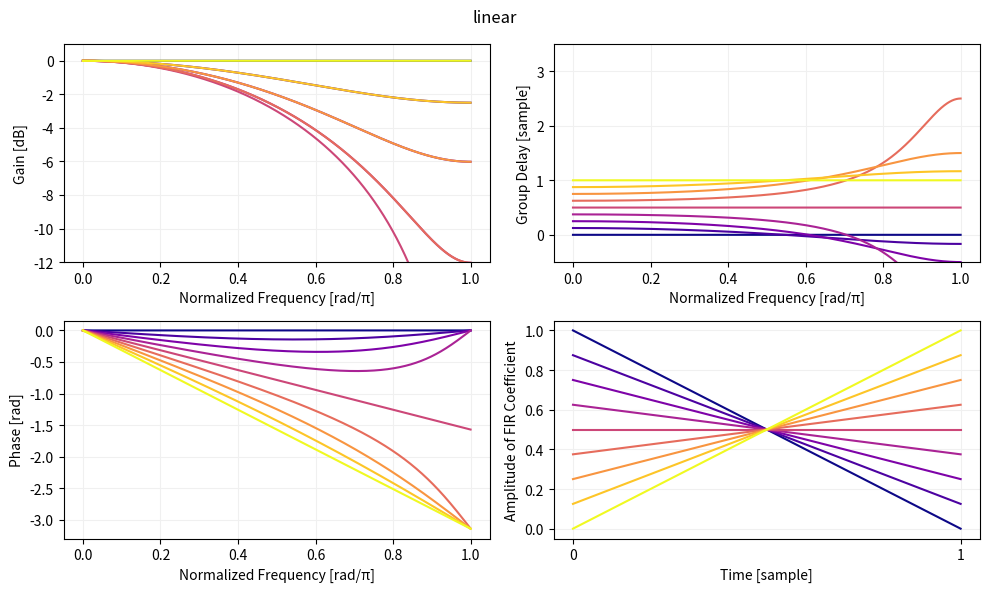

Python code for this plot: (Note: this script raises an exception after producing the figure.)
import numpy as np
import scipy.signal as signal
import scipy.interpolate as interpolate
import matplotlib.pyplot as plt


def getIR(t, interpFunc, nPoint):
    """IR = Impulse Response"""
    sig = np.eye(nPoint)
    return [interpFunc(*sig[i], t) for i in range(nPoint)]


def plotResponse(interpFunc, nPoint):
    sampleRate = 2

    cmap = plt.get_cmap("plasma")
    fig, ax = plt.subplots(2, 2)
    for t in np.linspace(0, 1, 9):
        fir = getIR(t, interpFunc, nPoint)

        ω, response = signal.freqz(fir, fs=sampleRate, worN=2048)
        gain = 20 * np.log10(np.abs(response))
        phase = np.unwrap(np.angle(response))

        _, delay = signal.group_delay((fir, 1), fs=sampleRate, w=2048)

        ax[0][0].plot(ω, gain, color=cmap(t), label=f"{t:.3f}")
        ax[0][1].plot(ω, delay, color=cmap(t), label=f"{t:.3f}")
        ax[1][0].plot(ω, phase, color=cmap(t), label=f"{t:.3f}")
        ax[1][1].plot(fir, color=cmap(t), label=f"{t:.3f}")
    ax[0][0].set_ylabel("Gain [dB]")
    ax[0][0].set_xlabel(f"Normalized Frequency [rad/π]")
    ax[0][0].set_ylim((-12, 1))
    # ax[0][0].set_xscale("log")

    ax[0][1].set_ylabel("Group Delay [sample]")
    ax[0][1].set_xlabel(f"Normalized Frequency [rad/π]")
    ax[0][1].set_ylim((-0.5, 3.5))
    # ax[0][1].set_xscale("log")

    ax[1][0].set_ylabel("Phase [rad]")
    ax[1][0].set_xlabel(f"Normalized Frequency [rad/π]")
    # ax[1][0].set_xscale("log")

    ax[1][1].set_ylabel("Amplitude of FIR Coefficient")
    ax[1][1].set_xlabel(f"Time [sample]")
    ax[1][1].set_xticks(np.arange(nPoint))

    for row in ax:
        for axis in row:
            # axis.set_xlim((sampleRate / 8, sampleRate / 2))
            # axis.legend(ncol=3)
            axis.grid(which="both", color="#f0f0f0")
    fig.suptitle(f"{interpFunc.__name__}")
    fig.set_size_inches((10, 6))
    plt.tight_layout()
    # plt.show()
    plt.savefig(f"img/{interpFunc.__name__}.svg")
    plt.close()


def linear(y0, y1, t):
    return y0 + t * (y1 - y0)


def cubic_old(y0, y1, y2, y3, t):
    t2 = t * t
    c0 = y1 - y2
    c1 = (y2 - y0) * 0.5
    c2 = c0 + c1
    c3 = c0 + c2 + (y3 - y1) * 0.5
    return c3 * t * t2 - (c2 + c3) * t2 + c1 * t + y1


def cubic(y0, y1, y2, y3, t):
    """Using Horner's method."""
    c0 = y1 - y2
    c1 = (y2 - y0) * 0.5
    c2 = c0 + c1
    c3 = c0 + c2 + (y3 - y1) * 0.5
    return ((c3 * t - c2 - c3) * t + c1) * t + y1


def lagrange3(y0, y1, y2, y3, t):
    u = 1 + t
    d0 = y0 - y1
    d1 = d0 - (y1 - y2)
    d2 = d1 - ((y1 - y2) - (y2 - y3))
    return y0 - u * (d0 + (1 - u) / 2 * (d1 + (2 - u) / 3 * d2))


def pchip(y0, y1, y2, y3, t):
    m0 = y1 - y0
    m1 = y2 - y1
    m2 = y3 - y2

    dk0 = 0.0 if m0 * m1 <= 0 else 2 * (m0 * m1) / (m0 + m1)
    dk1 = 0.0 if m1 * m2 <= 0 else 2 * (m1 * m2) / (m1 + m2)

    t2 = t * t
    c0 = y1 - y2
    c1 = dk0
    c2 = c0 + c1
    c3 = c0 + c2 + dk1
    return c3 * t * t2 - (c2 + c3) * t2 + c1 * t + y1


def akima(y0, y1, y2, y3, y4, y5, t):
    """
    Interpolates y[3] and y[2].
    6 samples are required. y[5] is current sample, y[0] is 5 sample before.
    t is in [0, 1].

    - [akima/akima.py at master · cgohlke/akima · GitHub](https://github.com/cgohlke/akima/blob/master/akima/akima.py)
    - [scipy/_cubic.py at v1.8.0 · scipy/scipy · GitHub](https://github.com/scipy/scipy/blob/v1.8.0/scipy/interpolate/_cubic.py#L364-L461)
    """
    m0 = y1 - y0
    m1 = y2 - y1
    m2 = y3 - y2
    m3 = y4 - y3
    m4 = y5 - y4

    w2 = abs(m1 - m0)
    w3 = abs(m2 - m1)
    w4 = abs(m3 - m2)
    w5 = abs(m4 - m3)

    b2 = m1 if w2 + w4 == 0 else (w4 * m1 + w2 * m2) / (w2 + w4)
    b3 = m2 if w3 + w5 == 0 else (w5 * m2 + w3 * m3) / (w3 + w5)

    c2 = 3.0 * m2 - 2.0 * b2 - b3

    d2 = b2 + b3 - 2.0 * m2

    return ((t * d2 + c2) * t + b2) * t + y2


def uniformBSpline(y0, y1, y2, y3, t):
    t2 = t * t
    t3 = t2 * t

    b0 = 1 / 6 - t / 2 + t2 / 2 - t3 / 6
    b1 = 2 / 3 - t2 + t3 / 2
    b2 = 1 / 6 + t / 2 + t2 / 2 - t3 / 2
    b3 = t3 / 6
    return b0 * y0 + b1 * y1 + b2 * y2 + b3 * y3


def centripetalCatmullRom(y0, y1, y2, y3, t, alpha=0.1):
    if t <= 0:
        return y1
    if t >= 1:
        return y2

    #
    # abs is only applicable for 1D case. In 2D or higher, use dot product as following.
    # ```
    # d1 = y0 - y1
    # t1 = t0 + pow(dot(d1, d1), alpha / dimension)
    # # Same for t2 and t3.
    # ```
    #
    t0 = 0
    t1 = t0 + np.power(abs(y1 - y0), alpha)
    if t0 == t1:
        t1 += np.finfo(np.float64).eps
    t2 = t1 + np.power(abs(y2 - y1), alpha)
    if t1 == t2:
        t2 += t1 * np.finfo(np.float64).eps
    t3 = t2 + np.power(abs(y3 - y2), alpha)
    if t2 == t3:
        t3 += t2 * np.finfo(np.float64).eps

    # It must be t0 < t1 < t2 < t3 when reaching here. Otherwise, 0 division will occur.

    t = t1 + t * (t2 - t1)

    A1 = (t1 - t) / (t1 - t0) * y0 + (t - t0) / (t1 - t0) * y1
    A2 = (t2 - t) / (t2 - t1) * y1 + (t - t1) / (t2 - t1) * y2
    A3 = (t3 - t) / (t3 - t2) * y2 + (t - t2) / (t3 - t2) * y3
    B1 = (t2 - t) / (t2 - t0) * A1 + (t - t0) / (t2 - t0) * A2
    B2 = (t3 - t) / (t3 - t1) * A2 + (t - t1) / (t3 - t1) * A3
    return (t2 - t) / (t2 - t1) * B1 + (t - t1) / (t2 - t1) * B2


def centripetalCatmullRom01(y0, y1, y2, y3, t):
    return centripetalCatmullRom(y0, y1, y2, y3, t, 0.1)


def centripetalCatmullRom05(y0, y1, y2, y3, t):
    return centripetalCatmullRom(y0, y1, y2, y3, t, 0.5)


def centripetalCatmullRom09(y0, y1, y2, y3, t):
    return centripetalCatmullRom(y0, y1, y2, y3, t, 0.9)


def sinc4(y0, y1, y2, y3, t):
    s0 = np.sinc(t + 1) / np.e
    s1 = np.sinc(t)
    s2 = np.sinc(t - 1)
    s3 = np.sinc(t - 2) / np.e
    denom = s0 + s1 + s2 + s3
    return (y0 * s0 + y1 * s1 + y2 * s2 + y3 * s3) / denom


if __name__ == "__main__":
    plotResponse(linear, 2)
    plotResponse(cubic, 4)
    plotResponse(lagrange3, 4)
    plotResponse(pchip, 4)
    plotResponse(akima, 6)
    plotResponse(uniformBSpline, 4)
    # plotResponse(centripetalCatmullRom01, 4)
    plotResponse(centripetalCatmullRom05, 4)
    # plotResponse(centripetalCatmullRom09, 4)
    plotResponse(sinc4, 4)
    plt.show()
